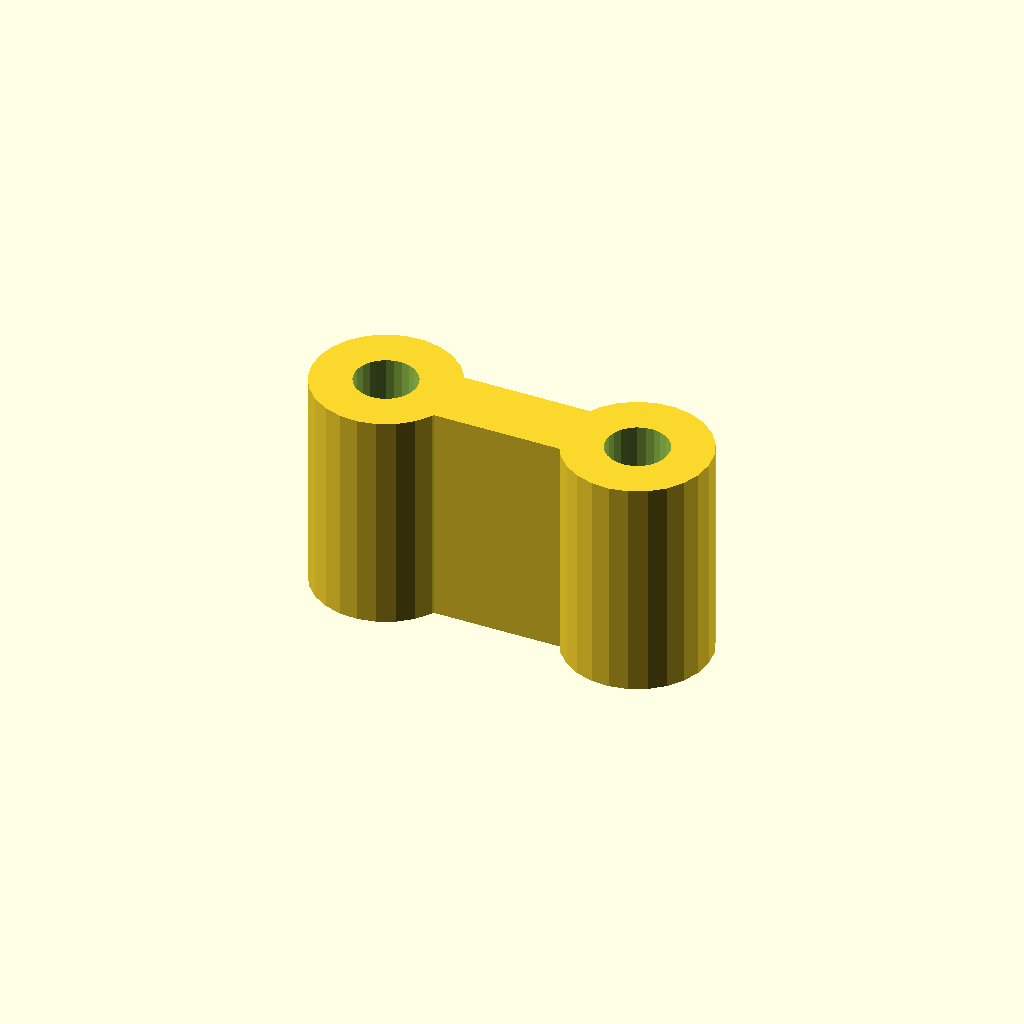
Cell 1: the model at its default parameters.
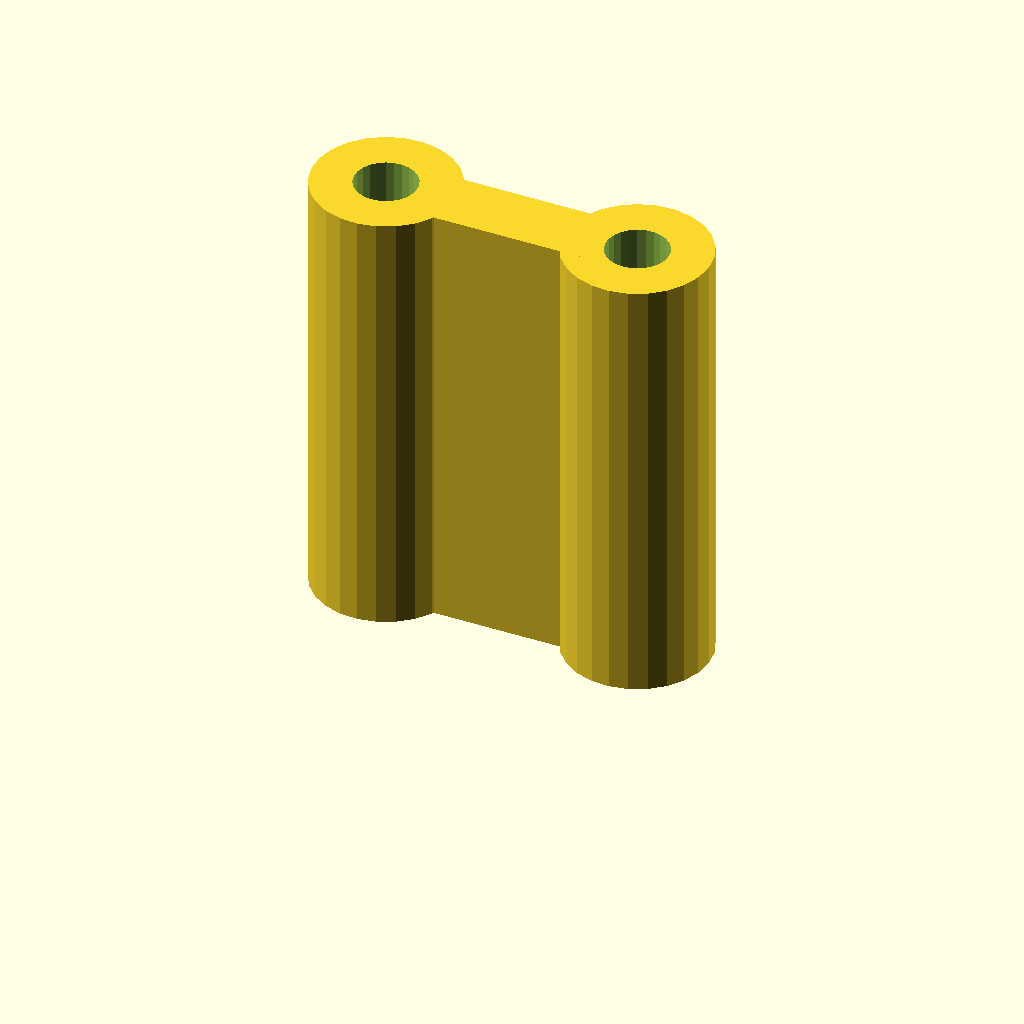
Cell 2: height = 20 (everything else at default).
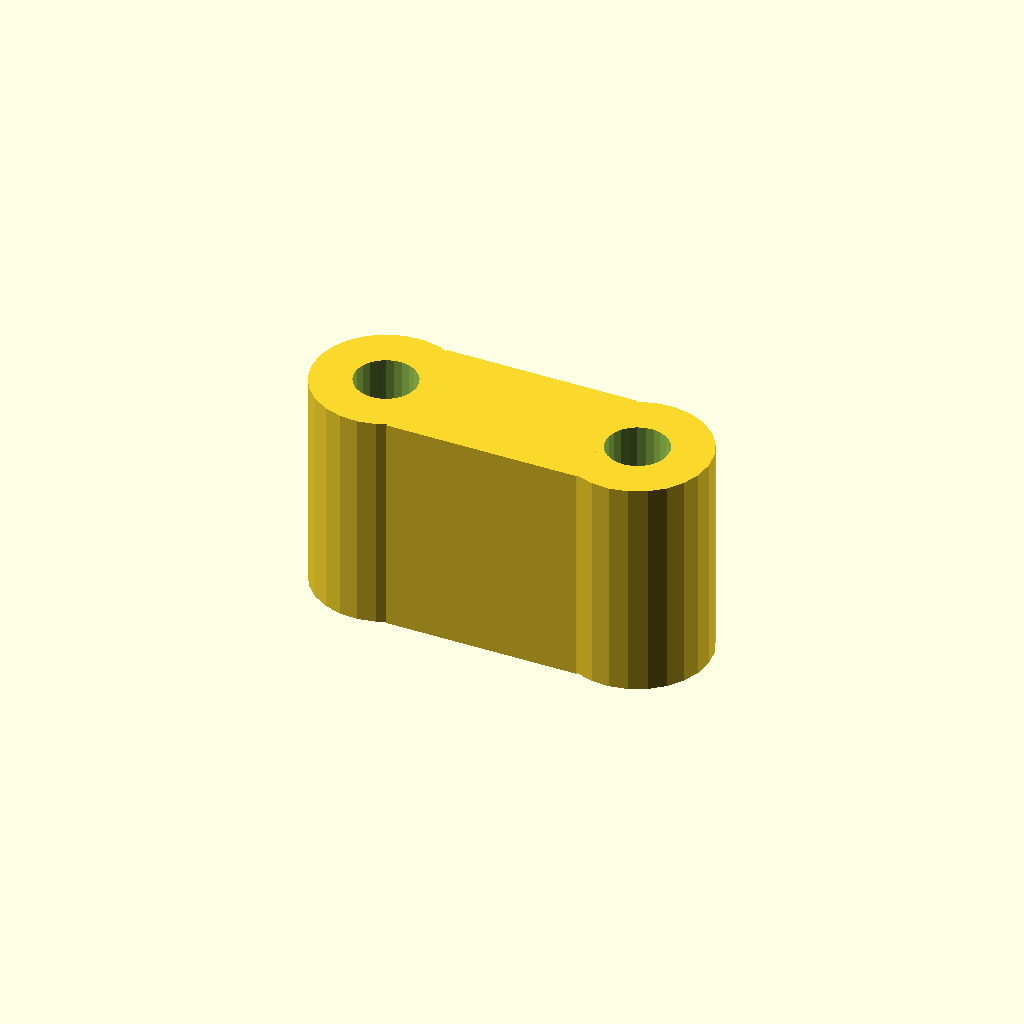
Cell 3: wallSize = 6 (everything else at default).
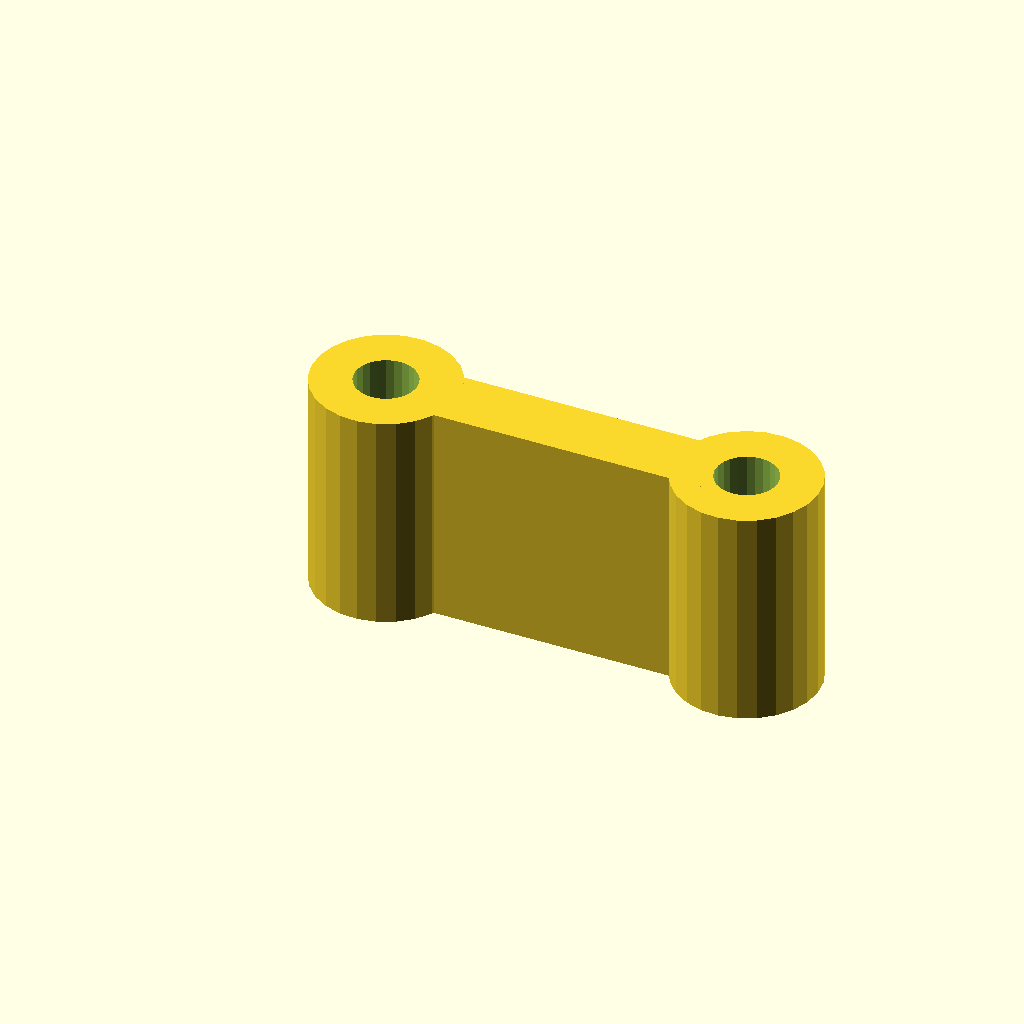
Cell 4: the same model with length = 10.
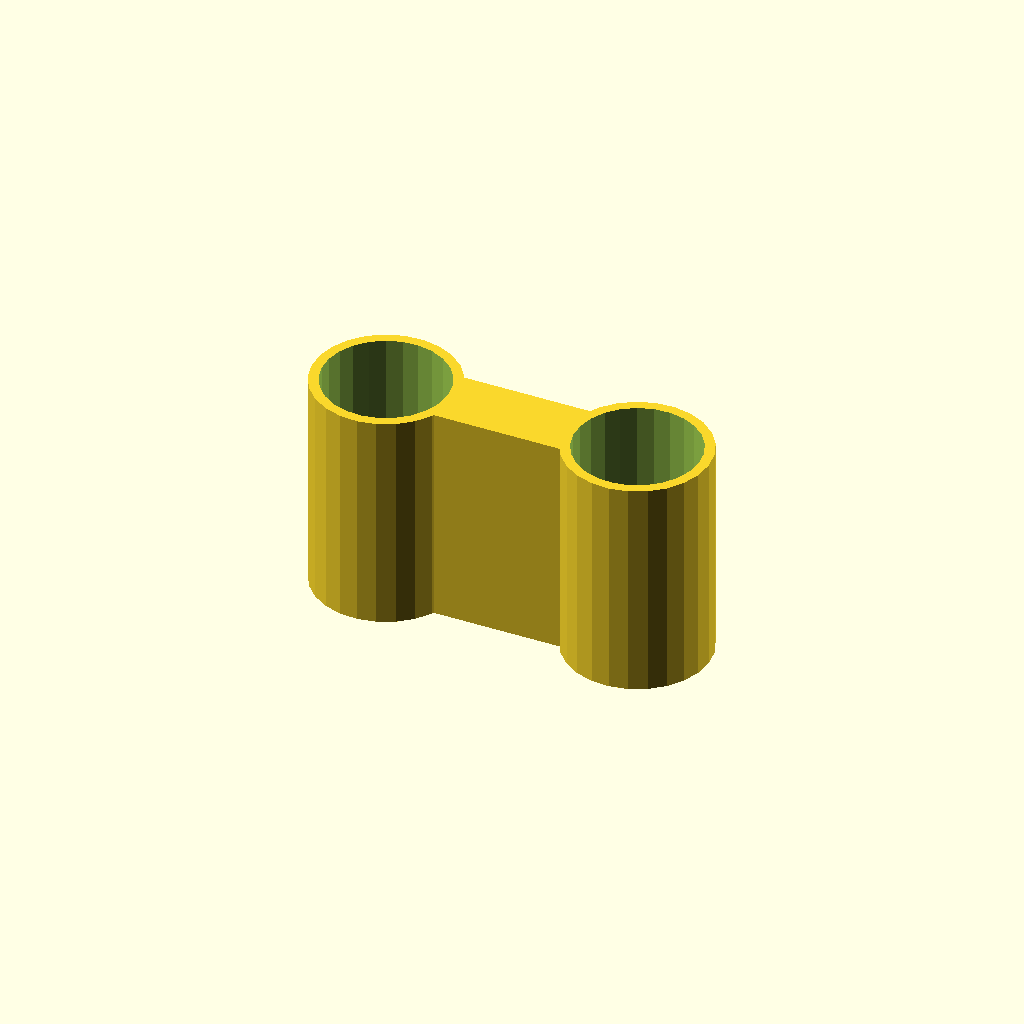
Cell 5 — screwInner set to 5.6, the other parameters unchanged.
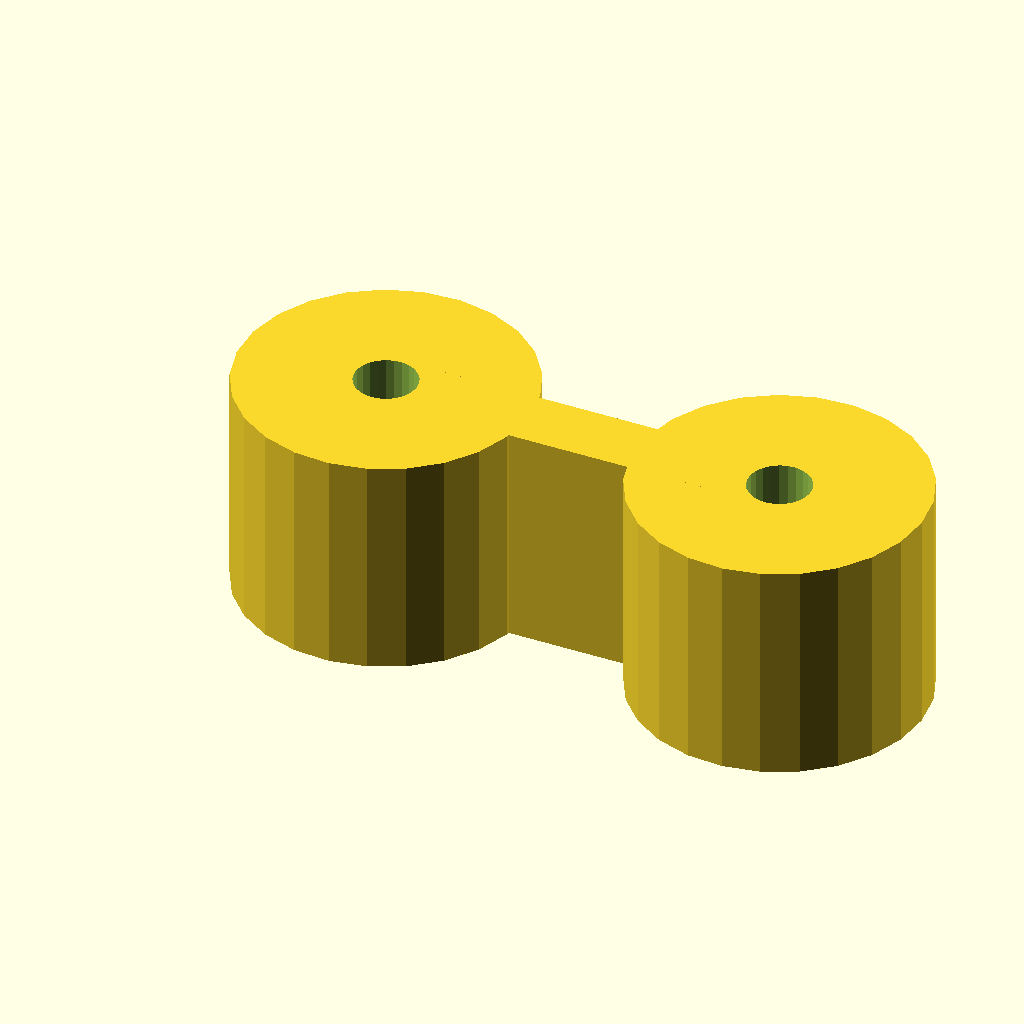
Cell 6 — screwOuter set to 13, the other parameters unchanged.
All cells are drawn from one camera (rotation 55°, 0°, 25°, orthographic, colour scheme Cornfield), so only the parameter changes between them.
The OpenSCAD source (Webcam Holder/cam_gender.scad):
/*
 * Inspired by the "TinyBoy / Fabrikator mini Cam holder"
 * by "andy_a":
 * http://www.thingiverse.com/thing:1434698
 *
 * Created by:
 * Thomas Buck <xythobuz@xythobuz.de> in April 2016
 *
 * Licensed under the Creative Commons - Attribution - Share alike license.
 */

height = 10;
wallSize = 3;
length = 5;
screwInner = 2.8;
screwOuter = 6.5;

overlap = (screwOuter - screwInner) / 2;
$fn = 25;

// -----------------------------------------------------------

module screw() {
    difference() {
        cylinder(d = screwOuter, h = height);
        translate([0, 0, -1])
            cylinder(d = screwInner, h = height + 2);
    }
}

// -----------------------------------------------------------

screw();

translate([screwOuter + length, 0, 0])
    screw();

translate([(screwOuter / 2) - overlap, -wallSize / 2, 0])
    cube([length + (2 * overlap), wallSize, height]);
Parameter table extracted from the source (name, type, default, range or options):
height: number, default 10
wallSize: number, default 3
length: number, default 5
screwInner: number, default 2.8
screwOuter: number, default 6.5
